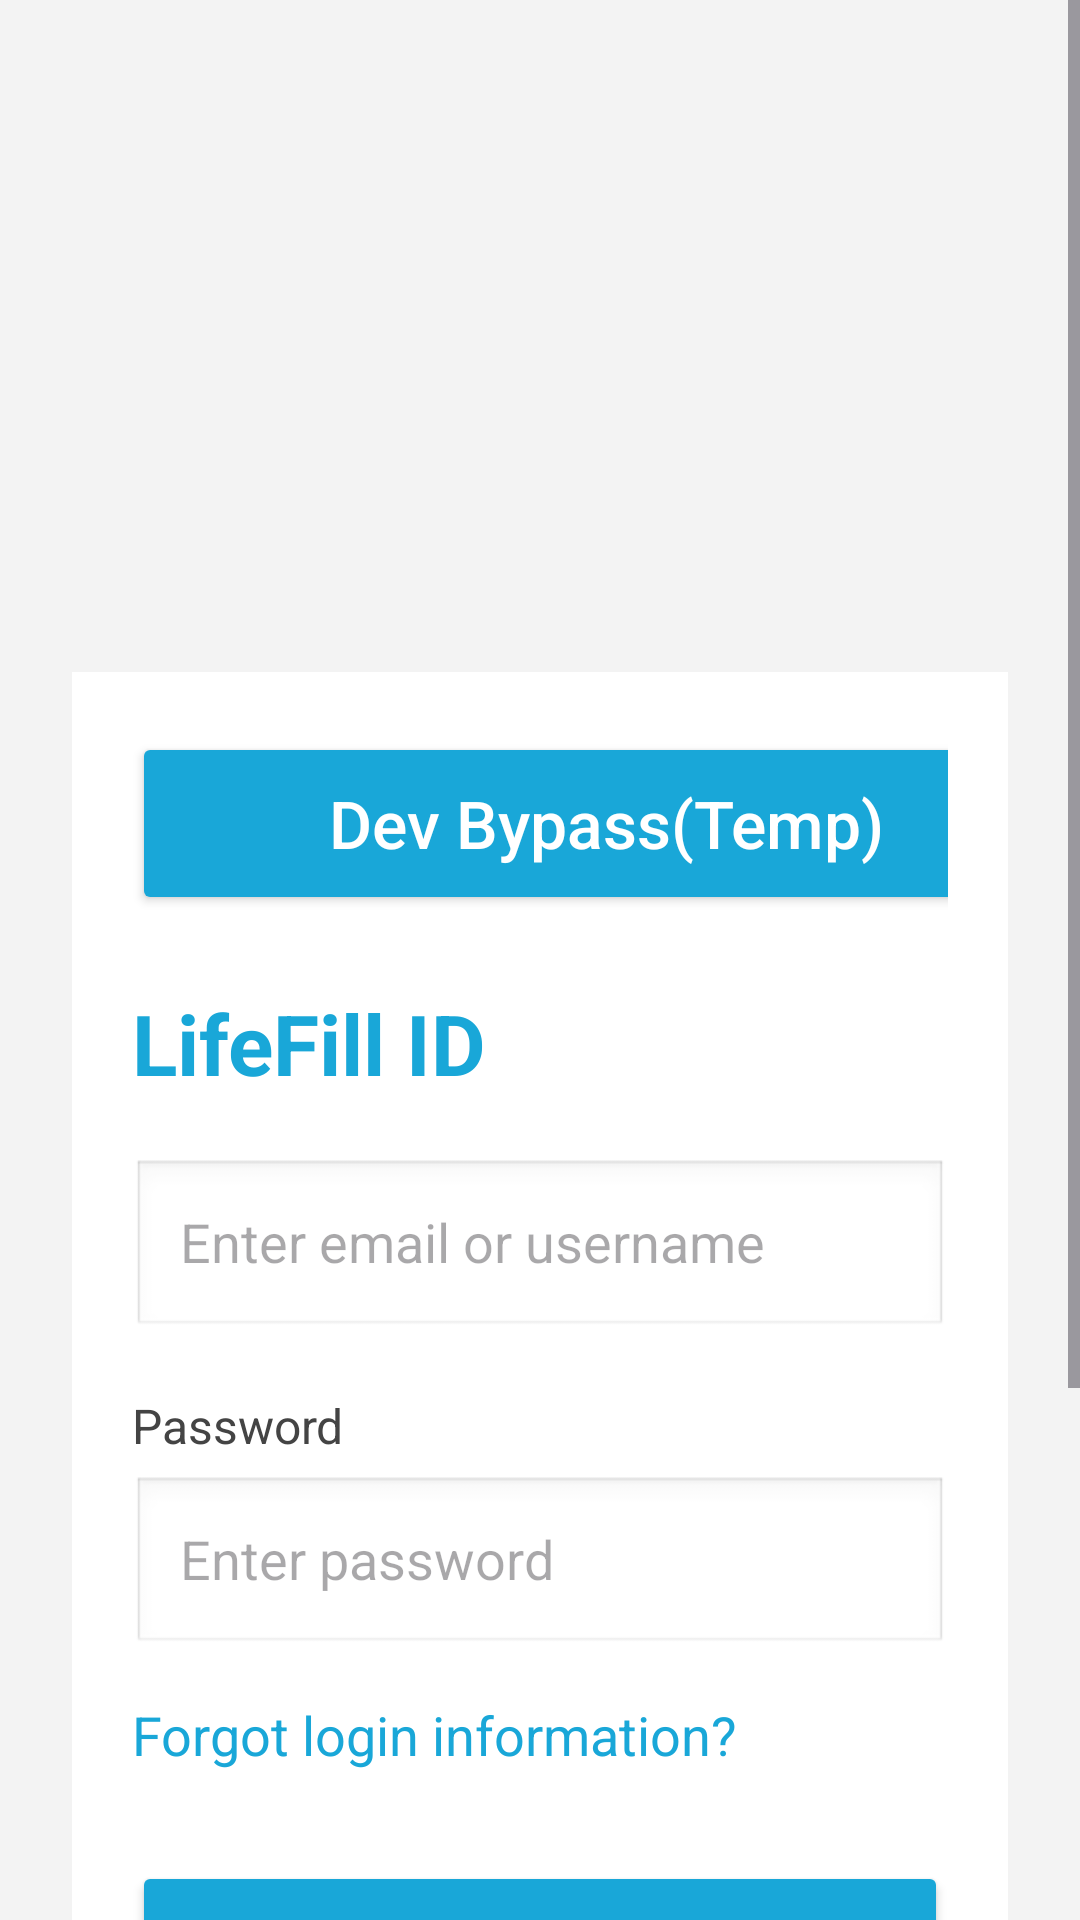

Produce the Android XML layout that renders to this screen, including the resource entries it uses.
<!-- AndroidManifest.xml: application theme Theme.LifeFill -->
<!-- res/layout/activity_pin.xml -->
<?xml version="1.0" encoding="utf-8"?>
<ScrollView xmlns:android="http://schemas.android.com/apk/res/android"
    android:id="@+id/pin_main"
    android:layout_width="match_parent"
    android:layout_height="match_parent"
    android:fillViewport="true"
    android:background="#F3F3F3">

    <LinearLayout
        android:layout_width="match_parent"
        android:layout_height="wrap_content"
        android:orientation="vertical"
        android:padding="24dp"
        android:gravity="center_horizontal">

        
        <ImageView
            android:id="@+id/logoImage"
            android:layout_width="250dp"
            android:layout_height="140dp"
            android:layout_marginTop="30dp"
            android:layout_marginBottom="30dp"
            android:adjustViewBounds="true"
            android:scaleType="fitCenter"
            android:src="@mipmap/ic_launcher" />

        
        <LinearLayout
            android:layout_width="match_parent"
            android:layout_height="wrap_content"
            android:orientation="vertical"
            android:background="@android:color/white"
            android:padding="20dp">

            <Button
                android:id="@+id/loginButton2"
                android:layout_width="316dp"
                android:layout_height="61dp"
                android:layout_marginBottom="24dp"
                android:backgroundTint="#19A7D8"
                android:text="Dev Bypass(Temp)"
                android:textAllCaps="false"
                android:textColor="@android:color/white"
                android:textSize="22sp" />

            <TextView
                android:id="@+id/lifeFillIdLabel"
                android:layout_width="wrap_content"
                android:layout_height="wrap_content"
                android:text="LifeFill ID"
                android:textSize="28sp"
                android:textStyle="bold"
                android:textColor="#19A7D8"
                android:layout_marginBottom="20dp" />

            <EditText
                android:id="@+id/emailEditText"
                android:layout_width="match_parent"
                android:layout_height="60dp"
                android:hint="Enter email or username"
                android:background="@android:drawable/edit_text"
                android:paddingStart="16dp"
                android:paddingEnd="16dp"
                android:textSize="18sp"
                android:inputType="textEmailAddress"
                android:layout_marginBottom="18dp" />

            <TextView
                android:layout_width="wrap_content"
                android:layout_height="wrap_content"
                android:text="Password"
                android:textSize="16sp"
                android:textColor="#444444"
                android:layout_marginBottom="6dp" />

            <EditText
                android:id="@+id/passwordEditText"
                android:layout_width="match_parent"
                android:layout_height="60dp"
                android:hint="Enter password"
                android:background="@android:drawable/edit_text"
                android:paddingStart="16dp"
                android:paddingEnd="16dp"
                android:textSize="18sp"
                android:inputType="textPassword"
                android:layout_marginBottom="14dp" />

            <TextView
                android:id="@+id/forgotText"
                android:layout_width="wrap_content"
                android:layout_height="wrap_content"
                android:text="Forgot login information?"
                android:textSize="18sp"
                android:textColor="#19A7D8"
                android:layout_marginBottom="30dp" />

            <Button
                android:id="@+id/loginButton"
                android:layout_width="match_parent"
                android:layout_height="60dp"
                android:text="Log in"
                android:textAllCaps="false"
                android:textSize="22sp"
                android:textColor="@android:color/white"
                android:backgroundTint="#19A7D8"
                android:layout_marginBottom="24dp" />
        </LinearLayout>

        <TextView
            android:id="@+id/whatIsText"
            android:layout_width="wrap_content"
            android:layout_height="wrap_content"
            android:text="What is LifeFill?"
            android:textSize="18sp"
            android:textColor="#19A7D8"
            android:layout_marginTop="28dp"
            android:layout_marginBottom="40dp" />

        
        <LinearLayout
            android:layout_width="match_parent"
            android:layout_height="wrap_content"
            android:orientation="horizontal"
            android:gravity="center"
            android:layout_marginBottom="20dp">

            <TextView
                android:layout_width="wrap_content"
                android:layout_height="wrap_content"
                android:text="Need help?"
                android:textSize="18sp"
                android:textColor="#19A7D8"
                android:layout_marginEnd="60dp" />

            <TextView
                android:layout_width="wrap_content"
                android:layout_height="wrap_content"
                android:text="Sign up"
                android:textSize="18sp"
                android:textColor="#19A7D8" />
        </LinearLayout>

    </LinearLayout>
</ScrollView>
<!-- resources referenced by this layout -->
<resources>
  <style name="Theme.LifeFill" parent="Base.Theme.LifeFill" />
  <style name="Base.Theme.LifeFill" parent="Theme.Material3.DayNight.NoActionBar">
          
          <item name="colorPrimary">@color/lifefill_primary</item>
          <item name="colorSecondary">@color/lifefill_accent</item>
          <item name="android:windowBackground">@color/lifefill_bg</item>
          <item name="android:statusBarColor">@color/lifefill_light_blue</item>
      </style>
  <color name="lifefill_primary">#1EA4E9</color>
  <color name="lifefill_accent">#35B6EE</color>
  <color name="lifefill_bg">#F2F2F2</color>
  <color name="lifefill_light_blue">#A8DDF5</color>
</resources>
